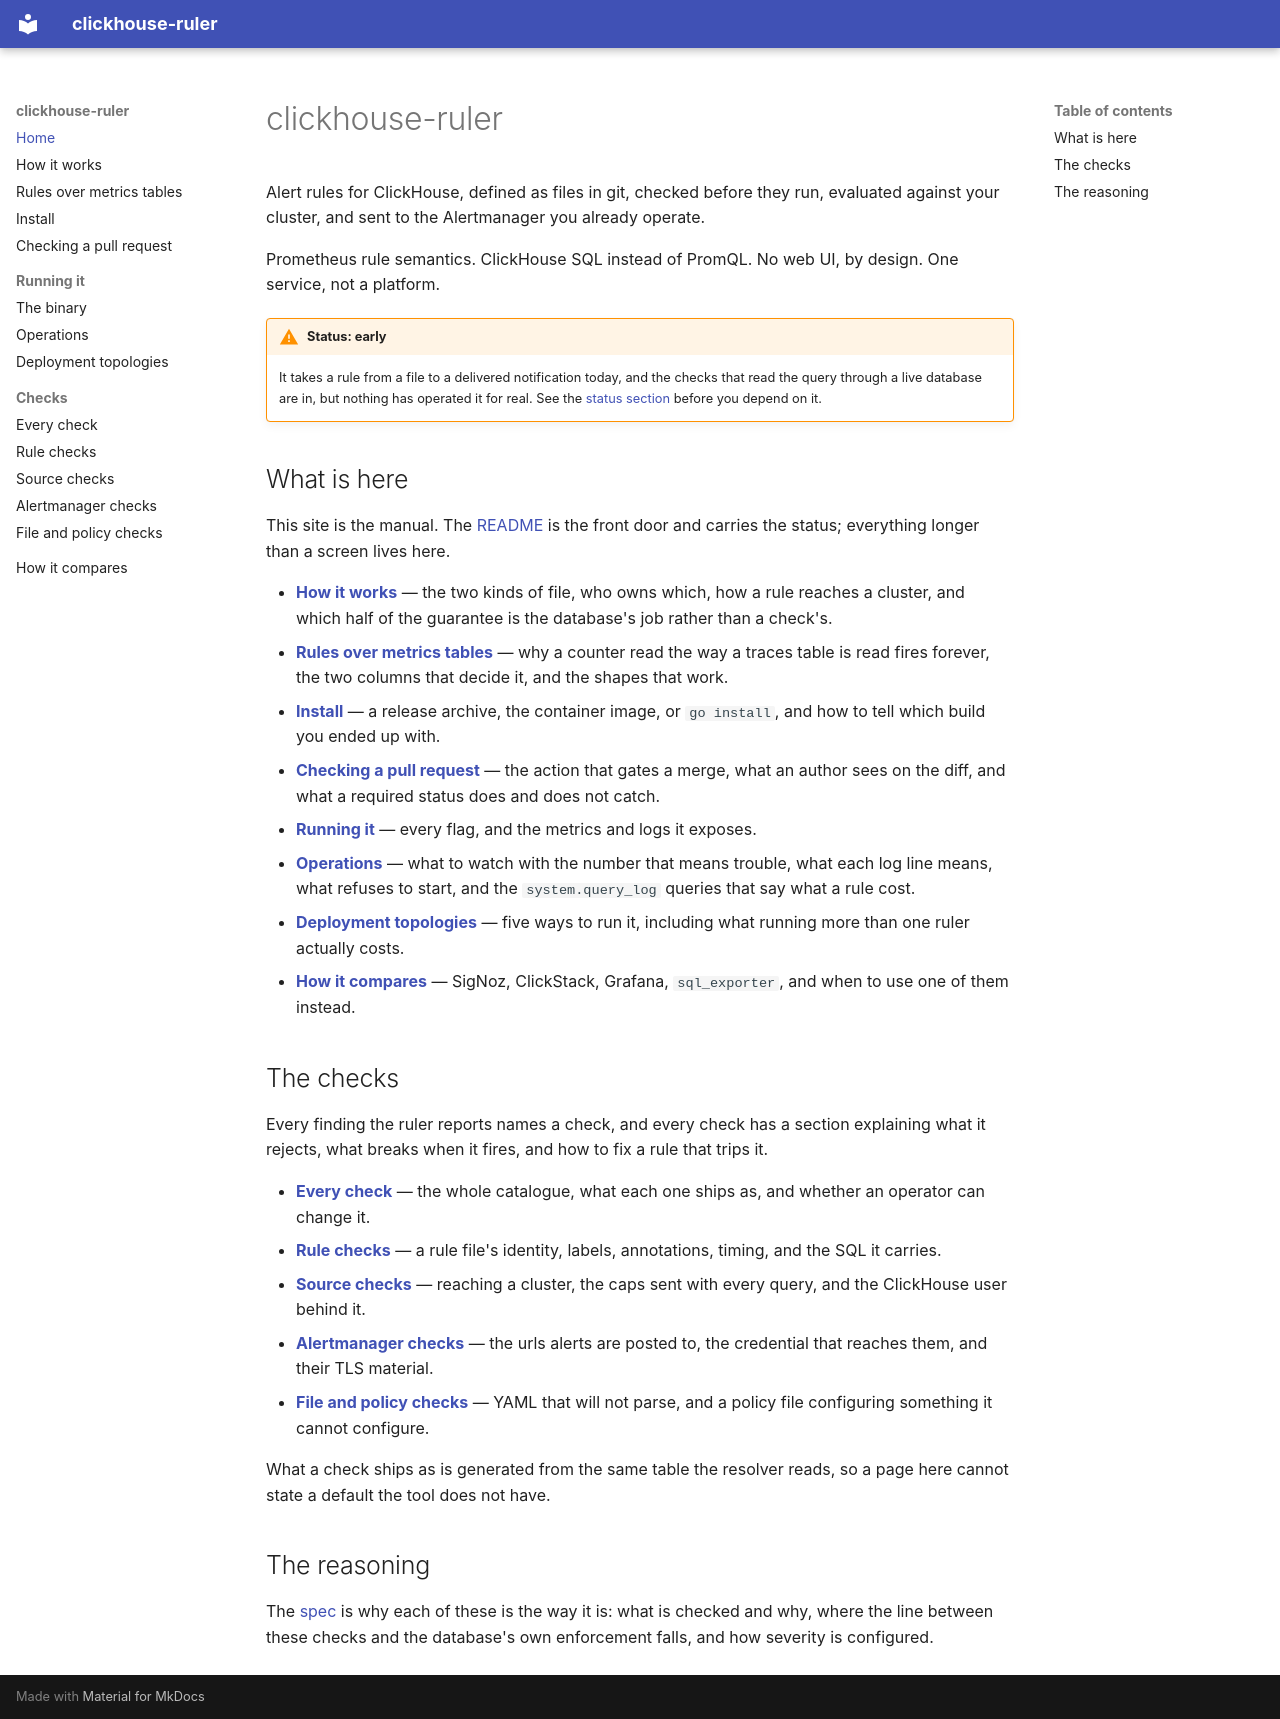

repository: dennisme/clickhouse-ruler · page: index.html · generator: mkdocs

# clickhouse-ruler

Alert rules for ClickHouse, defined as files in git, checked before they run,
evaluated against your cluster, and sent to the Alertmanager you already
operate.

Prometheus rule semantics. ClickHouse SQL instead of PromQL. No web UI, by
design. One service, not a platform.

!!! warning "Status: early"

    It takes a rule from a file to a delivered notification today, and the
    checks that read the query through a live database are in, but nothing
    has operated it for real. See the
    [status section](https://github.com/dennisme/clickhouse-ruler#status)
    before you depend on it.

## What is here

This site is the manual. The
[README](https://github.com/dennisme/clickhouse-ruler#readme) is the front
door and carries the status; everything longer than a screen lives here.

- **[How it works](how-it-works.md)** — the two kinds of file, who owns
  which, how a rule reaches a cluster, and which half of the guarantee is the
  database's job rather than a check's.
- **[Rules over metrics tables](metrics.md)** — why a counter read the way a
  traces table is read fires forever, the two columns that decide it, and the
  shapes that work.
- **[Install](install.md)** — a release archive, the container image, or
  `go install`, and how to tell which build you ended up with.
- **[Checking a pull request](pull-requests.md)** — the action that gates a
  merge, what an author sees on the diff, and what a required status does and
  does not catch.
- **[Running it](running.md)** — every flag, and the metrics and logs it
  exposes.
- **[Operations](operations.md)** — what to watch with the number that means
  trouble, what each log line means, what refuses to start, and the
  `system.query_log` queries that say what a rule cost.
- **[Deployment topologies](deployment.md)** — five ways to run it, including
  what running more than one ruler actually costs.
- **[How it compares](comparison.md)** — SigNoz, ClickStack, Grafana,
  `sql_exporter`, and when to use one of them instead.

## The checks

Every finding the ruler reports names a check, and every check has a section
explaining what it rejects, what breaks when it fires, and how to fix a rule
that trips it.

- **[Every check](checks/index.md)** — the whole catalogue, what each one
  ships as, and whether an operator can change it.
- **[Rule checks](checks/rule.md)** — a rule file's identity, labels,
  annotations, timing, and the SQL it carries.
- **[Source checks](checks/source.md)** — reaching a cluster, the caps sent
  with every query, and the ClickHouse user behind it.
- **[Alertmanager checks](checks/alertmanager.md)** — the urls alerts are
  posted to, the credential that reaches them, and their TLS material.
- **[File and policy checks](checks/policy.md)** — YAML that will not parse,
  and a policy file configuring something it cannot configure.

What a check ships as is generated from the same table the resolver reads, so
a page here cannot state a default the tool does not have.

## The reasoning

The [spec](https://github.com/dennisme/clickhouse-ruler/blob/main/spec.md) is
why each of these is the way it is: what is checked and why, where the line
between these checks and the database's own enforcement falls, and how
severity is configured.
